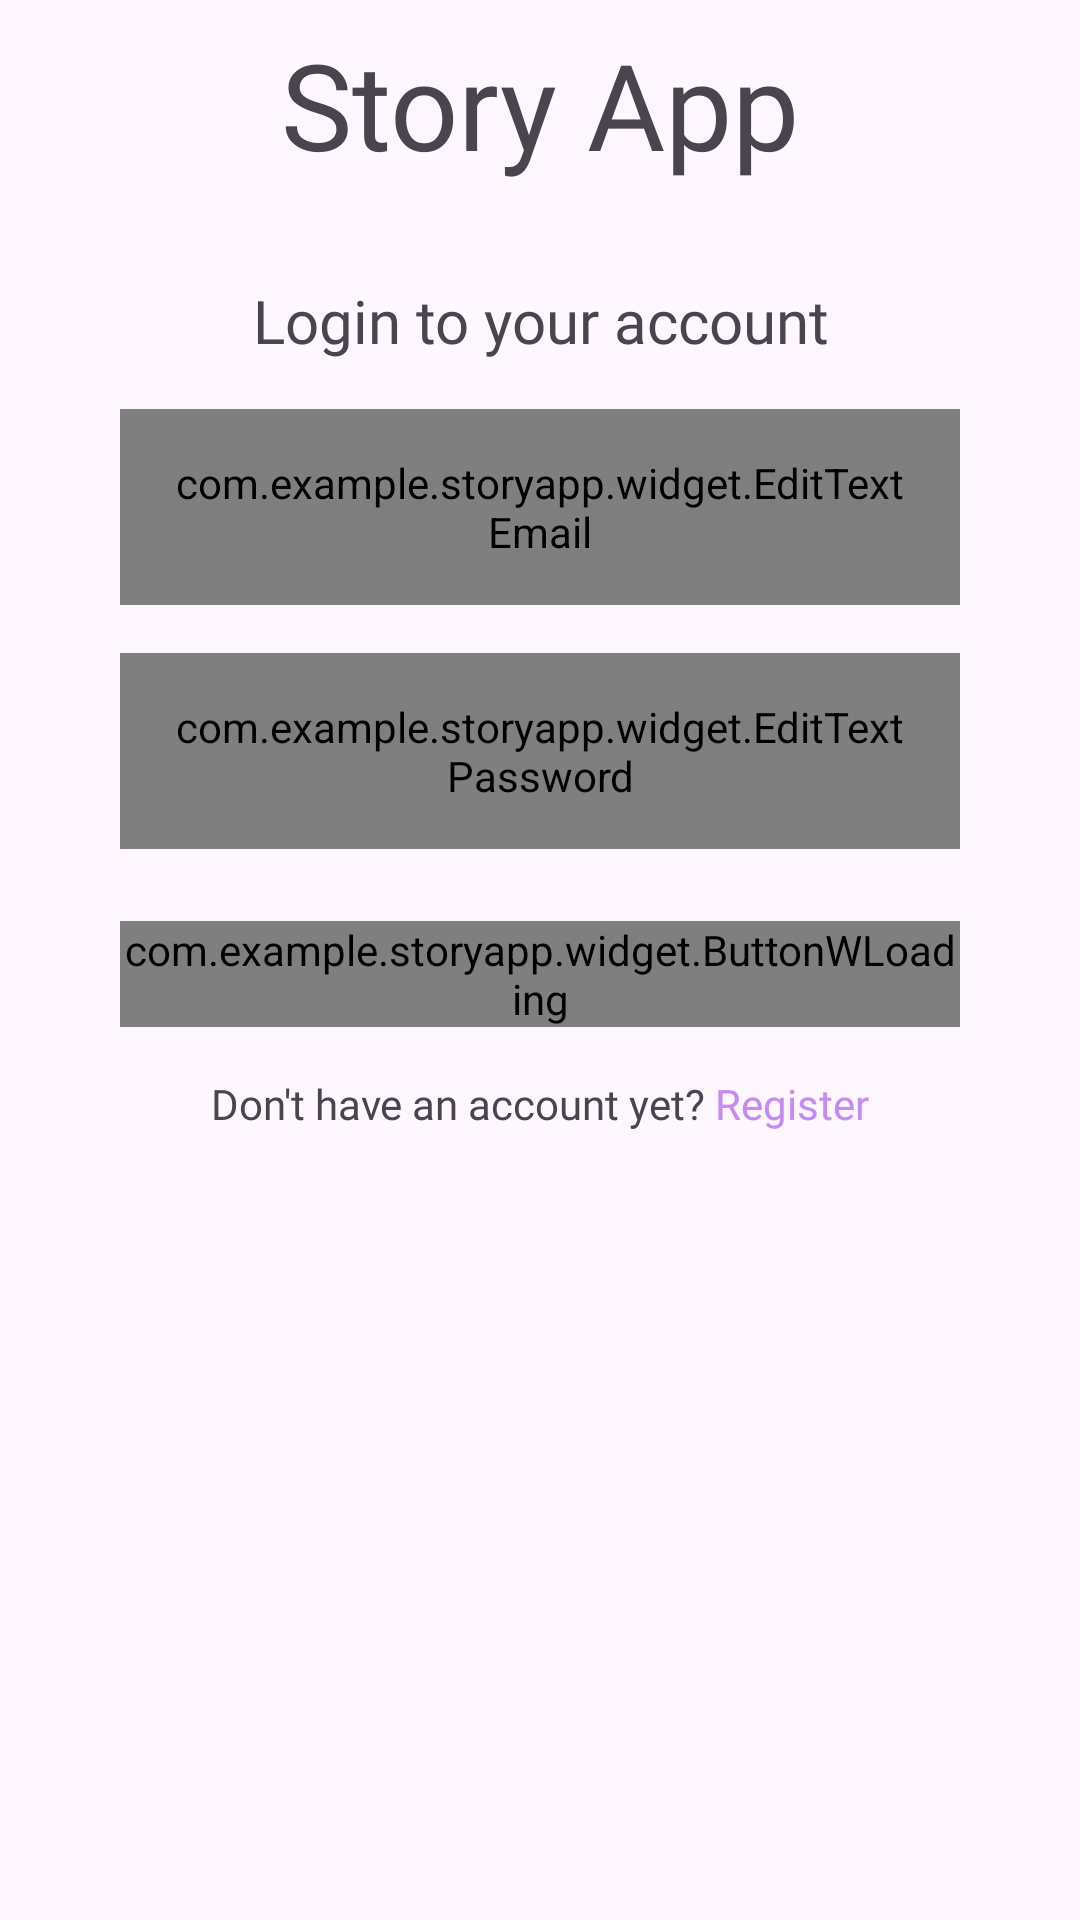

This screen was rendered from an Android layout file. Write that file and the resources it references.
<!-- AndroidManifest.xml: application theme Theme.StoryApp -->
<!-- res/layout/activity_login.xml -->
<?xml version="1.0" encoding="utf-8"?>
<androidx.constraintlayout.widget.ConstraintLayout xmlns:android="http://schemas.android.com/apk/res/android"
    xmlns:app="http://schemas.android.com/apk/res-auto"
    xmlns:tools="http://schemas.android.com/tools"
    android:layout_width="match_parent"
    android:layout_height="match_parent"
    tools:context=".ui.login.LoginActivity">

    <TextView
        android:id="@+id/tv_app_name"
        android:layout_width="wrap_content"
        android:layout_height="wrap_content"
        android:text="@string/app_name"
        android:textSize="@dimen/text_size_40"
        android:fontFamily="@font/poppins_bold"
        android:layout_marginTop="@dimen/spacing_8"
        app:layout_constraintEnd_toEndOf="parent"
        app:layout_constraintStart_toStartOf="parent"
        app:layout_constraintTop_toTopOf="parent" />

    <TextView
        android:id="@+id/tv_login_account"
        android:layout_width="0dp"
        android:layout_height="wrap_content"
        android:layout_marginHorizontal="@dimen/spacing_40"
        android:layout_marginTop="@dimen/spacing_32"
        android:fontFamily="@font/poppinssemibold"
        android:text="@string/login_account"
        android:textAlignment="center"
        android:textSize="@dimen/text_size_20"
        app:layout_constraintEnd_toEndOf="parent"
        app:layout_constraintStart_toStartOf="parent"
        app:layout_constraintTop_toBottomOf="@+id/tv_app_name" />

    <com.example.storyapp.widget.EditTextEmail
        android:id="@+id/ed_login_email"
        style="@style/light"
        android:layout_width="0dp"
        android:layout_height="wrap_content"
        android:layout_marginHorizontal="@dimen/spacing_40"
        android:layout_marginTop="@dimen/spacing_16"
        android:drawableStart="@drawable/ic_email"
        android:drawablePadding="@dimen/spacing_8"
        android:hint="@string/email"
        android:inputType="textEmailAddress"
        android:padding="15dp"
        android:textColor="@color/gray_200"
        android:textColorHint="@color/secondary"
        android:textSize="@dimen/text_size_12"
        app:layout_constraintEnd_toEndOf="parent"
        app:layout_constraintStart_toStartOf="parent"
        app:layout_constraintTop_toBottomOf="@+id/tv_login_account"/>

    <com.example.storyapp.widget.EditTextPassword
        android:id="@+id/ed_login_password"
        style="@style/light"
        android:layout_width="0dp"
        android:layout_height="wrap_content"
        android:layout_marginHorizontal="@dimen/spacing_40"
        android:layout_marginTop="@dimen/spacing_16"
        android:drawableStart="@drawable/ic_password"
        android:drawablePadding="@dimen/spacing_8"
        android:hint="@string/password"
        android:textColorHint="@color/secondary"
        android:inputType="textPassword"
        android:padding="15dp"
        android:textColor="@color/gray_200"
        android:textSize="@dimen/text_size_12"
        app:layout_constraintEnd_toEndOf="parent"
        app:layout_constraintStart_toStartOf="parent"
        app:layout_constraintTop_toBottomOf="@id/ed_login_email"/>

    <com.example.storyapp.widget.ButtonWLoading
        android:id="@+id/bt_login"
        style="@style/Widget.ButtonWLoading.Primary"
        android:layout_width="0dp"
        android:layout_height="wrap_content"
        android:layout_marginTop="@dimen/spacing_24"
        android:layout_marginHorizontal="@dimen/spacing_40"
        app:layout_constraintEnd_toEndOf="parent"
        app:layout_constraintStart_toStartOf="parent"
        app:layout_constraintTop_toBottomOf="@+id/ed_login_password"
        app:text="@string/login"/>

    <TextView
        android:id="@+id/tv_no_account"
        android:layout_width="wrap_content"
        android:layout_height="wrap_content"
        android:text="@string/no_account"
        android:fontFamily="@font/poppinsmedium"
        android:layout_marginTop="@dimen/spacing_16"
        app:layout_constraintEnd_toEndOf="parent"
        app:layout_constraintStart_toStartOf="parent"
        app:layout_constraintTop_toBottomOf="@+id/bt_login" />

</androidx.constraintlayout.widget.ConstraintLayout>
<!-- resources referenced by this layout -->
<resources>
  <color name="gray_200">#ADA4A5</color>
  <color name="secondary">#625B71</color>
  <dimen name="spacing_16">16dp</dimen>
  <dimen name="spacing_24">24dp</dimen>
  <dimen name="spacing_32">32dp</dimen>
  <dimen name="spacing_40">40dp</dimen>
  <dimen name="spacing_8">8dp</dimen>
  <dimen name="text_size_12">12sp</dimen>
  <dimen name="text_size_20">20sp</dimen>
  <dimen name="text_size_40">40sp</dimen>
  <!-- drawable ic_email: png bitmap (drawable, 422 bytes) -->
  <!-- drawable ic_password: png bitmap (drawable, 540 bytes) -->
  <string name="app_name">Story App</string>
  <string name="email">Email</string>
  <string name="login">Login</string>
  <string name="login_account">Login to your account</string>
  <string name="no_account">Don\'t have an account yet?<font color="#C58BF2"> Register</font></string>
  <string name="password">Password</string>
  <style name="Widget.ButtonWLoading.Primary" parent="">
          <item name="android:textAppearance">@style/bold</item>
          <item name="android:textColor">@drawable/text_btn</item>
          <item name="android:background">@drawable/bg_btn</item>
      </style>
  <style name="light">
          <item name="android:fontFamily">@font/poppinslight</item>
          <item name="android:textColor">@color/black_400</item>
      </style>
  <style name="Theme.StoryApp" parent="Base.Theme.StoryApp" />
  <style name="bold">
          <item name="android:fontFamily">@font/poppinsbold</item>
          <item name="android:textColor">@color/black_400</item>
      </style>
  <!-- drawable bg_btn (drawable) -->
  <?xml version="1.0" encoding="utf-8"?>
  <selector xmlns:android="http://schemas.android.com/apk/res/android">
      <item android:state_enabled="true">
          <shape android:shape="rectangle">
              <solid android:color="@color/primary"/>
              <corners android:bottomLeftRadius="12dp" android:bottomRightRadius="12dp" android:topLeftRadius="12dp" android:topRightRadius="12dp" />
          </shape>
      </item>
  </selector>
  <color name="black_400">#1D1617</color>
  <style name="Base.Theme.StoryApp" parent="Theme.Material3.DayNight.NoActionBar">
          
          
          <item name="colorPrimary">@color/primary</item>
          <item name="colorOnPrimary">@color/white</item>
          
          <item name="colorSecondary">@color/secondary</item>
          <item name="colorOnSecondary">@color/white</item>
          
          <item name="android:statusBarColor">?attr/colorPrimaryVariant</item>
          
          <item name="backgroundColor">@color/bg</item>
      </style>
  <color name="primary">#6750A4</color>
  <color name="white">#FFFFFFFF</color>
  <color name="bg">#FFFBFE</color>
</resources>
